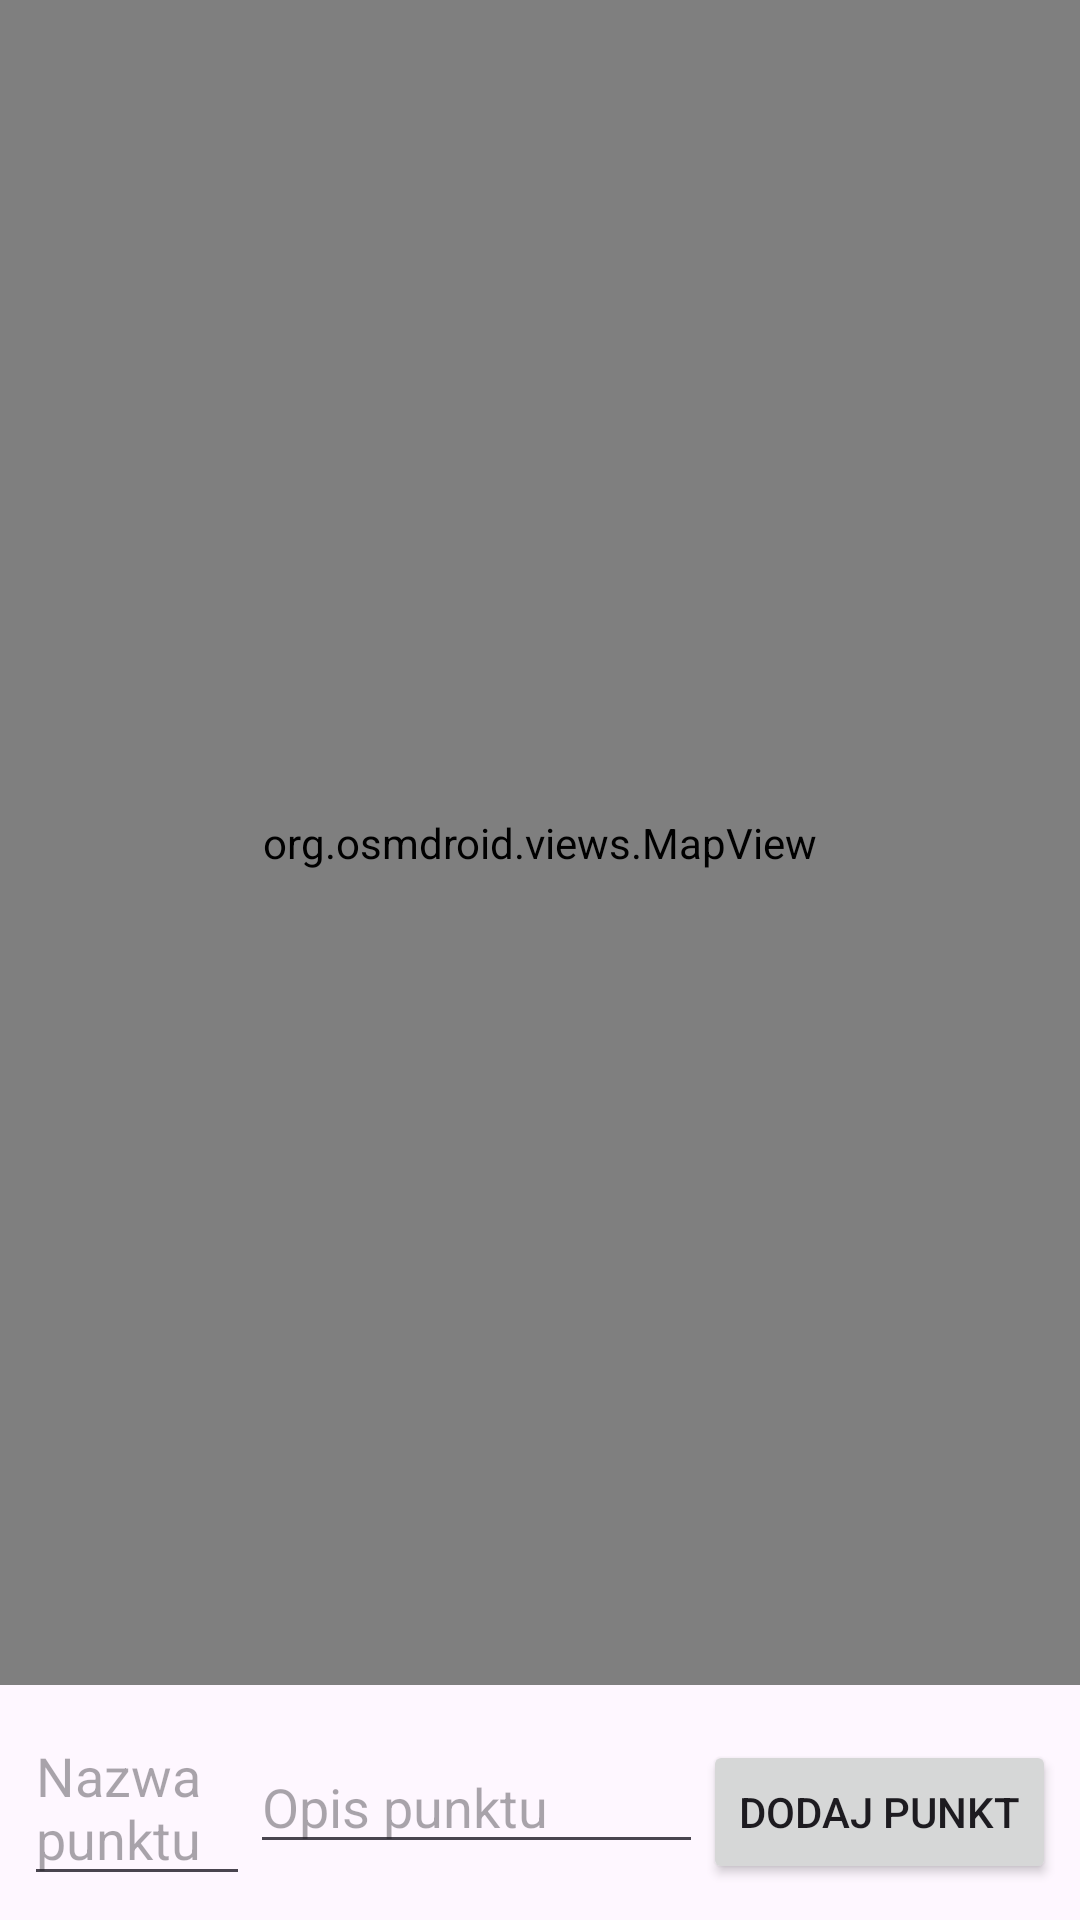

This screen was rendered from an Android layout file. Write that file and the resources it references.
<!-- AndroidManifest.xml: application theme Theme.PROJEKT_PTM -->
<!-- res/layout/activity_main.xml -->
<?xml version="1.0" encoding="utf-8"?>
<androidx.constraintlayout.widget.ConstraintLayout xmlns:android="http://schemas.android.com/apk/res/android"
    xmlns:app="http://schemas.android.com/apk/res-auto"
    xmlns:tools="http://schemas.android.com/tools"
    android:id="@+id/main"
    android:layout_width="match_parent"
    android:layout_height="match_parent"
    tools:context=".MainActivity">

    <org.osmdroid.views.MapView
        android:id="@+id/map"
        android:layout_width="0dp"
        android:layout_height="0dp"
        app:layout_constraintTop_toTopOf="parent"
        app:layout_constraintBottom_toTopOf="@+id/inputLayout"
        app:layout_constraintStart_toStartOf="parent"
        app:layout_constraintEnd_toEndOf="parent" />

    <LinearLayout
        android:id="@+id/inputLayout"
        android:layout_width="0dp"
        android:layout_height="wrap_content"
        android:orientation="horizontal"
        android:padding="8dp"
        app:layout_constraintBottom_toBottomOf="parent"
        app:layout_constraintStart_toStartOf="parent"
        app:layout_constraintEnd_toEndOf="parent">

        <EditText
            android:id="@+id/etPointName"
            android:layout_width="0dp"
            android:layout_weight="1"
            android:layout_height="wrap_content"
            android:hint="Nazwa punktu" />

        <EditText
            android:id="@+id/etPointDesc"
            android:layout_width="0dp"
            android:layout_weight="2"
            android:layout_height="wrap_content"
            android:hint="Opis punktu" />

        <Button
            android:id="@+id/btn_add_point"
            android:layout_width="wrap_content"
            android:layout_height="wrap_content"
            android:text="Dodaj punkt" />

    </LinearLayout>

</androidx.constraintlayout.widget.ConstraintLayout>
<!-- resources referenced by this layout -->
<resources>
  <style name="Theme.PROJEKT_PTM" parent="Base.Theme.PROJEKT_PTM" />
  <style name="Base.Theme.PROJEKT_PTM" parent="Theme.Material3.DayNight.NoActionBar">
          
          
      </style>
</resources>
